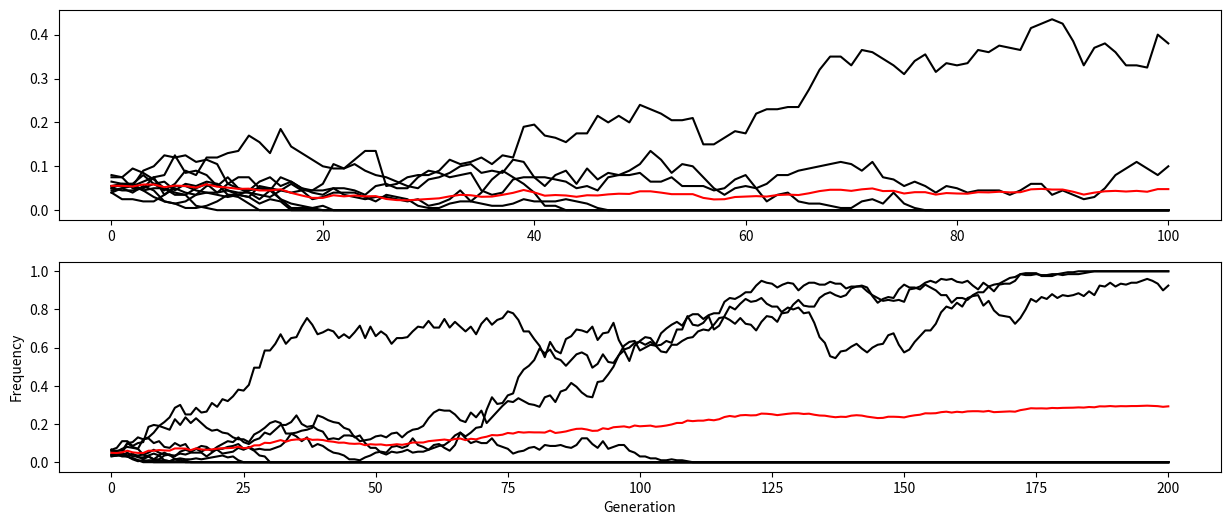

Python code for this plot:
import numpy as np
import matplotlib.pyplot as plt
import random

def generate_genotype(AF):
  if random.uniform(0, 1) < AF:
    return 'A'
  else: 
    return 'a'

def initialize_population(AF, N):
  pop = []
  for i in range(N):
    pop.append([generate_genotype(AF), generate_genotype(AF)])
  return pop

def make_mating_pair(pop):
  parents_are_different = False
  while parents_are_different == False:
    parents = random.choices(range(len(pop)) ,k =2)
    if parents[0] != parents [1]:
      parents_are_different = True
  return([pop[parents[0]], pop[parents[1]]])

def random_mating(pop, N):
  pop_next_gen = []
  for i in range(N):
    parents = make_mating_pair(pop)
    offspring = []
    for parent in parents: 
      offspring.append(random.choice(parent))
    pop_next_gen.append(offspring)
  return pop_next_gen

def get_AF(pop):
  A_counter = 0
  for individual in pop:
    for allele in individual:
      if allele == 'A':
        A_counter = A_counter + 1
  return A_counter / (2 * len(pop))

def get_weights(pop, s_AA, s_Aa, s_aa):
  weights = []
  for individual in pop:
    if individual[0] == "A" and individual[0] == "A":
      weights.append(s_AA)
    elif individual[0] == "a" and individual[0] == "a":
      weights.append(s_aa)
    else:
      weights.append(s_Aa)
  return weights

def make_mating_pair_weighted(pop, s_AA, s_Aa, s_aa):
  parents_are_different = False
  weights = get_weights(pop, s_AA, s_Aa, s_aa)
  while parents_are_different == False:
    parents = random.choices(range(len(pop)), weights = weights,k =2)
    if parents[0] != parents [1]:
      parents_are_different = True
  return([pop[parents[0]], pop[parents[1]]])

def random_mating_weighted(pop, N, s_AA, s_Aa, s_aa):
  pop_next_gen = []
  for i in range(N):
    parents = make_mating_pair_weighted(pop, s_AA, s_Aa, s_aa)
    offspring = []
    for parent in parents: 
      offspring.append(random.choice(parent))
    pop_next_gen.append(offspring)
  return pop_next_gen

def WF_selection(AF, N, s_AA, s_Aa, s_aa, n_gens = 100, use_n_gens = False):
  # Initialize a population
  pop = initialize_population(AF, N)

  AF_list = []
  AF = get_AF(pop)
  AF_list.append(AF)

  if use_n_gens == True:
    for i in range(n_gens):
      pop = random_mating_weighted(pop, N, s_AA, s_Aa, s_aa)
      AF = get_AF(pop)
      AF_list.append(AF)
  else:
    while AF < 1 and AF > 0: 
      # Update population
      pop = random_mating_weighted(pop, N, s_AA, s_Aa, s_aa)
      AF = get_AF(pop)
      AF_list.append(AF)

  return AF_list

def WF(AF, N, n_gens = 100, use_n_gens = False):
  # Initialize a population
  pop = initialize_population(AF, N)

  AF_list = []
  AF = get_AF(pop)
  AF_list.append(AF)

  if use_n_gens == True:
    for i in range(n_gens):
      pop = random_mating(pop, N)
      AF = get_AF(pop)
      AF_list.append(AF)
  else:
    while AF < 1 and AF > 0: 
      # Update population
      pop = random_mating(pop, N)
      AF = get_AF(pop)
      AF_list.append(AF)

  return AF_list

AFs = []
AFs2 = []
time_to_fixation = []
time_to_fixation2 = []
n_trials = 10
for i in range(n_trials):
  AF = WF(0.05, 100, use_n_gens = True )
  AF2 = WF_selection(AF = 0.05, N = 100, s_AA = 1.03, s_Aa = 1.03, s_aa=1, n_gens = 200, use_n_gens = True)
  AFs.append(AF)
  time_to_fixation.append(len(AF))
  AFs2.append(AF2)
  time_to_fixation2.append(len(AF))

def get_avg_line(af_list, time):
  longest_time = max(time)
  for i in range(len(af_list)):
    af_list[i] = af_list[i] + [af_list[i][-1]] * (longest_time - len(af_list[i]))
  af_list = np.array(af_list, dtype = 'float')
  avg_line = np.nanmean(af_list, axis = 0)
  return(avg_line)

fig ,axs = plt.subplots(2, figsize = (15, 6))
for i in range(n_trials):
  axs[0].plot(AFs[i], c = 'k')
  axs[1].plot(AFs2[i], c ='k')
axs[0].plot(get_avg_line(AFs, time_to_fixation), c = 'r')
axs[1].plot(get_avg_line(AFs2, time_to_fixation2), c = 'r')
plt.xlabel('Generation')
plt.ylabel('Frequency')
plt.show()



